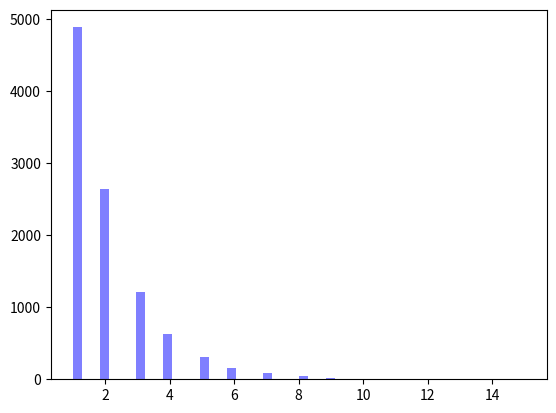

This chart was generated by the following Python code:
import numpy as np
import matplotlib.mlab as mlab
import matplotlib.pyplot as plt

### DISTRIBUCION GEOMETRICA ###

def geometrica():
    return calcularBernoulli()

def calcularBernoulli():
    num = np.random.random_sample() * 10
    if num > 5:
        return 1
    else:
        return calcularBernoulli() + 1
                    

resultados = np.zeros((10000),dtype=int)

for x in range(0, resultados.size):
    resultados[x] = geometrica()

x = resultados
print(x)
num_bins = 50
n, bins, patches = plt.hist(x, num_bins, facecolor='blue', alpha=0.5)
plt.show()
